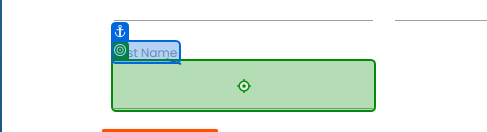
Task: Processo em Branco
Workflow: Main

Step 1: type "[Linha.ByField("First Name")]" into the text box in window 'Rpa Challenge' (chrome.exe)

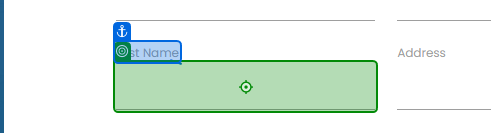
Step 2: type "[Linha.ByField("Last Name ")]" into the text box in window 'Rpa Challenge' (chrome.exe)
